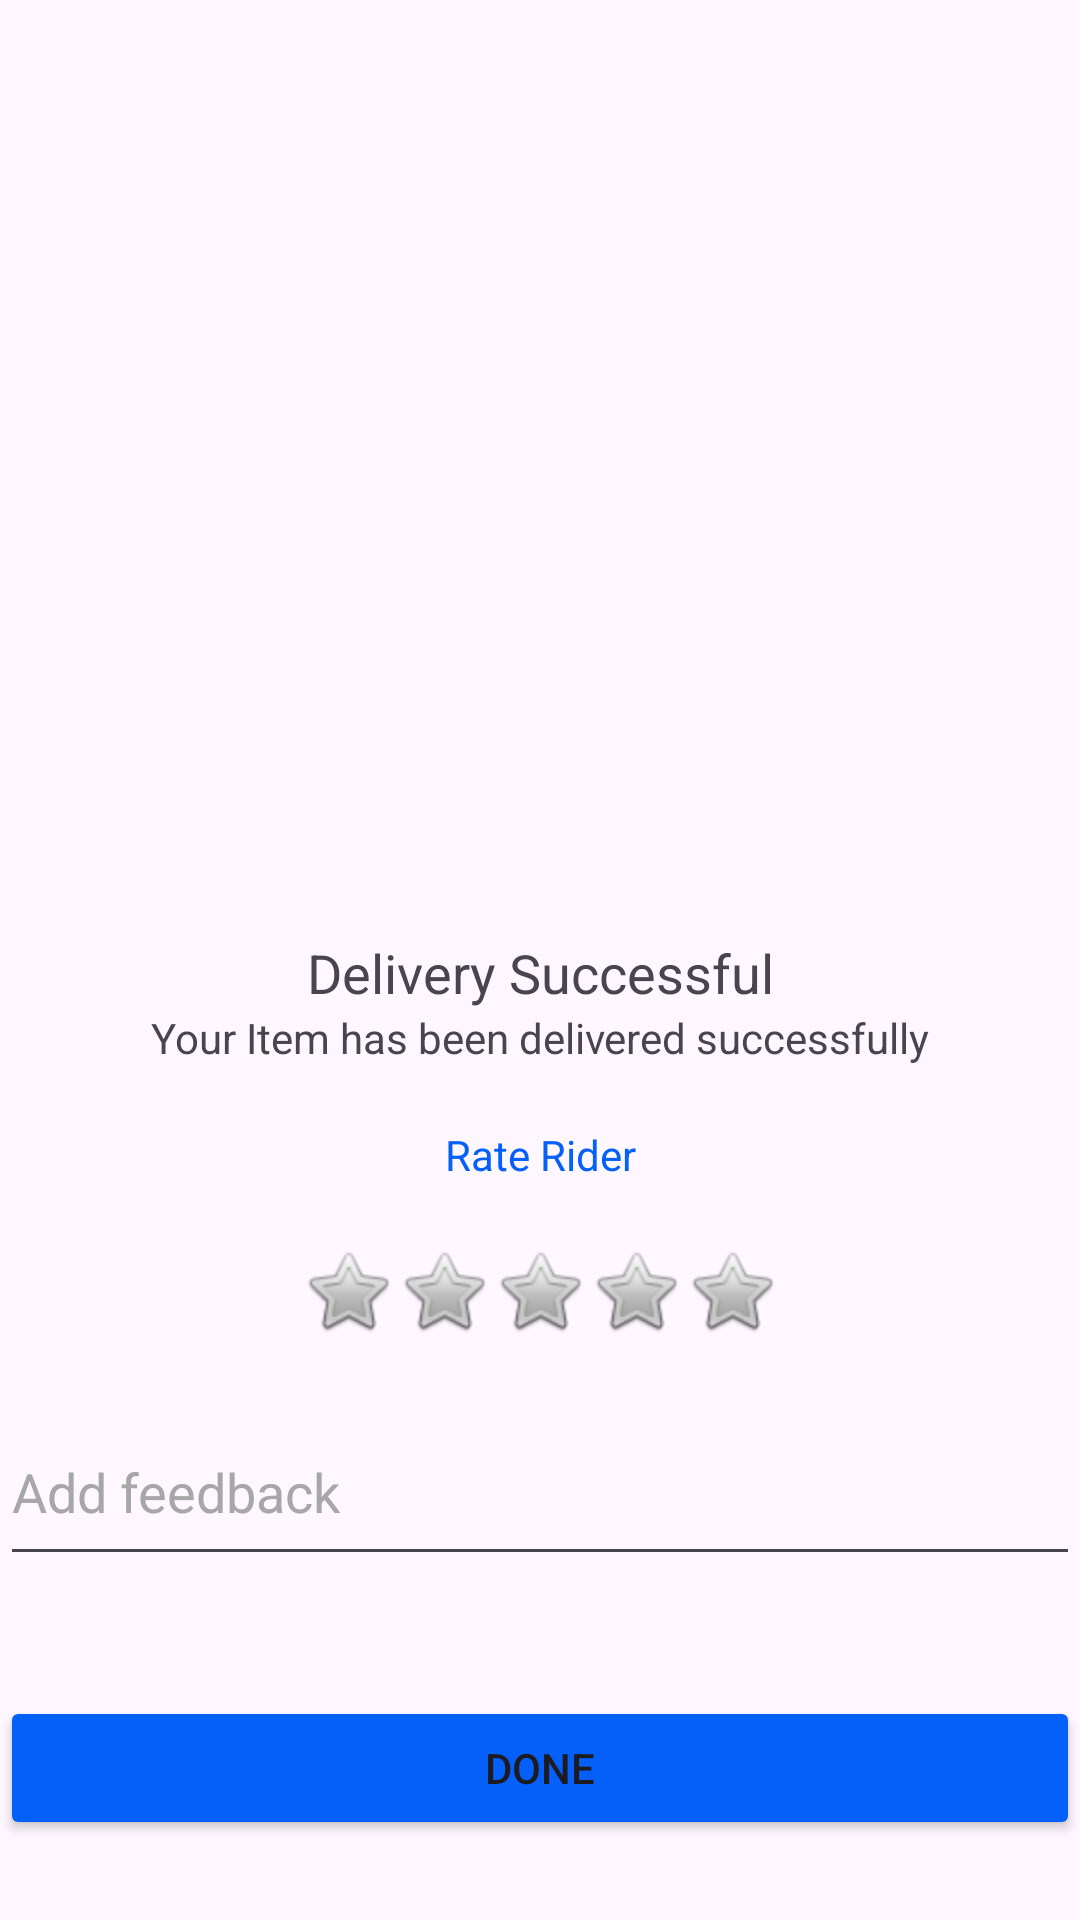

Reconstruct the res/layout file that produces this screen, plus the resources it refers to.
<!-- AndroidManifest.xml: application theme Theme.Redi1 -->
<!-- res/layout/activity_successful2.xml -->
<?xml version="1.0" encoding="utf-8"?>
<androidx.constraintlayout.widget.ConstraintLayout xmlns:android="http://schemas.android.com/apk/res/android"
    xmlns:app="http://schemas.android.com/apk/res-auto"
    xmlns:tools="http://schemas.android.com/tools"
    android:id="@+id/main"
    android:layout_width="match_parent"
    android:layout_height="match_parent"
    tools:context=".Successful2">

    <ScrollView
        android:layout_width="match_parent"
        android:layout_height="match_parent">

        <LinearLayout
            android:layout_width="match_parent"
            android:layout_height="wrap_content"
            android:orientation="horizontal">

            <LinearLayout
                android:layout_width="match_parent"
                android:layout_height="match_parent"
                android:orientation="vertical">

                <LinearLayout
                    android:layout_width="match_parent"
                    android:layout_height="312dp"
                    android:gravity="center"
                    android:orientation="vertical">

                    <ViewFlipper
                        android:id="@+id/viewFlipper"
                        android:layout_width="120dp"
                        android:layout_height="match_parent">

                        <ImageView
                            android:id="@+id/component"
                            android:layout_width="match_parent"
                            android:layout_height="match_parent"
                            android:src="@drawable/transaction" />

                        <ImageView
                            android:id="@+id/component2"
                            android:layout_width="match_parent"
                            android:layout_height="match_parent"
                            android:src="@drawable/transaction1" />

                    </ViewFlipper>

                </LinearLayout>

                <TextView
                    android:id="@+id/textView84"
                    android:layout_width="match_parent"
                    android:layout_height="wrap_content"
                    android:gravity="center"
                    android:text="Delivery Successful"
                    android:textSize="18dp" />

                <TextView
                    android:id="@+id/textView85"
                    android:layout_width="match_parent"
                    android:layout_height="wrap_content"
                    android:gravity="center"
                    android:text="Your Item has been delivered successfully" />

                <TextView
                    android:id="@+id/textView83"
                    android:layout_width="match_parent"
                    android:layout_height="wrap_content"
                    android:layout_marginTop="20dp"
                    android:gravity="center"
                    android:text="Rate Rider"
                    android:textColor="#0560FA" />

                <LinearLayout
                    android:layout_width="match_parent"
                    android:layout_height="wrap_content"
                    android:layout_marginTop="20dp"
                    android:gravity="center"
                    android:orientation="horizontal">

                    <ImageView
                        android:id="@+id/imageView11"
                        android:layout_width="wrap_content"
                        android:layout_height="wrap_content"
                        app:srcCompat="@android:drawable/btn_star_big_off" />

                    <ImageView
                        android:id="@+id/imageView12"
                        android:layout_width="wrap_content"
                        android:layout_height="wrap_content"
                        app:srcCompat="@android:drawable/btn_star_big_off" />

                    <ImageView
                        android:id="@+id/imageView13"
                        android:layout_width="wrap_content"
                        android:layout_height="wrap_content"
                        app:srcCompat="@android:drawable/btn_star_big_off" />

                    <ImageView
                        android:id="@+id/imageView14"
                        android:layout_width="wrap_content"
                        android:layout_height="wrap_content"
                        app:srcCompat="@android:drawable/btn_star_big_off" />

                    <ImageView
                        android:id="@+id/imageView15"
                        android:layout_width="wrap_content"
                        android:layout_height="wrap_content"
                        app:srcCompat="@android:drawable/btn_star_big_off" />

                </LinearLayout>

                <EditText
                    android:id="@+id/editTextText15"
                    android:layout_width="match_parent"
                    android:layout_height="59dp"
                    android:layout_marginTop="20dp"
                    android:ems="10"
                    android:inputType="text"
                    android:text="Add feedback"
                    android:textColor="#A7A7A7" />

                <Button
                    android:id="@+id/button8"
                    android:layout_width="match_parent"
                    android:layout_height="wrap_content"
                    android:layout_marginTop="40dp"
                    android:backgroundTint="#0560FA"
                    android:text="Done" />

            </LinearLayout>
        </LinearLayout>
    </ScrollView>

</androidx.constraintlayout.widget.ConstraintLayout>
<!-- resources referenced by this layout -->
<resources>
  <style name="Theme.Redi1" parent="Base.Theme.Redi1" />
  <style name="Base.Theme.Redi1" parent="Theme.Material3.DayNight.NoActionBar">
          
          
      </style>
</resources>
